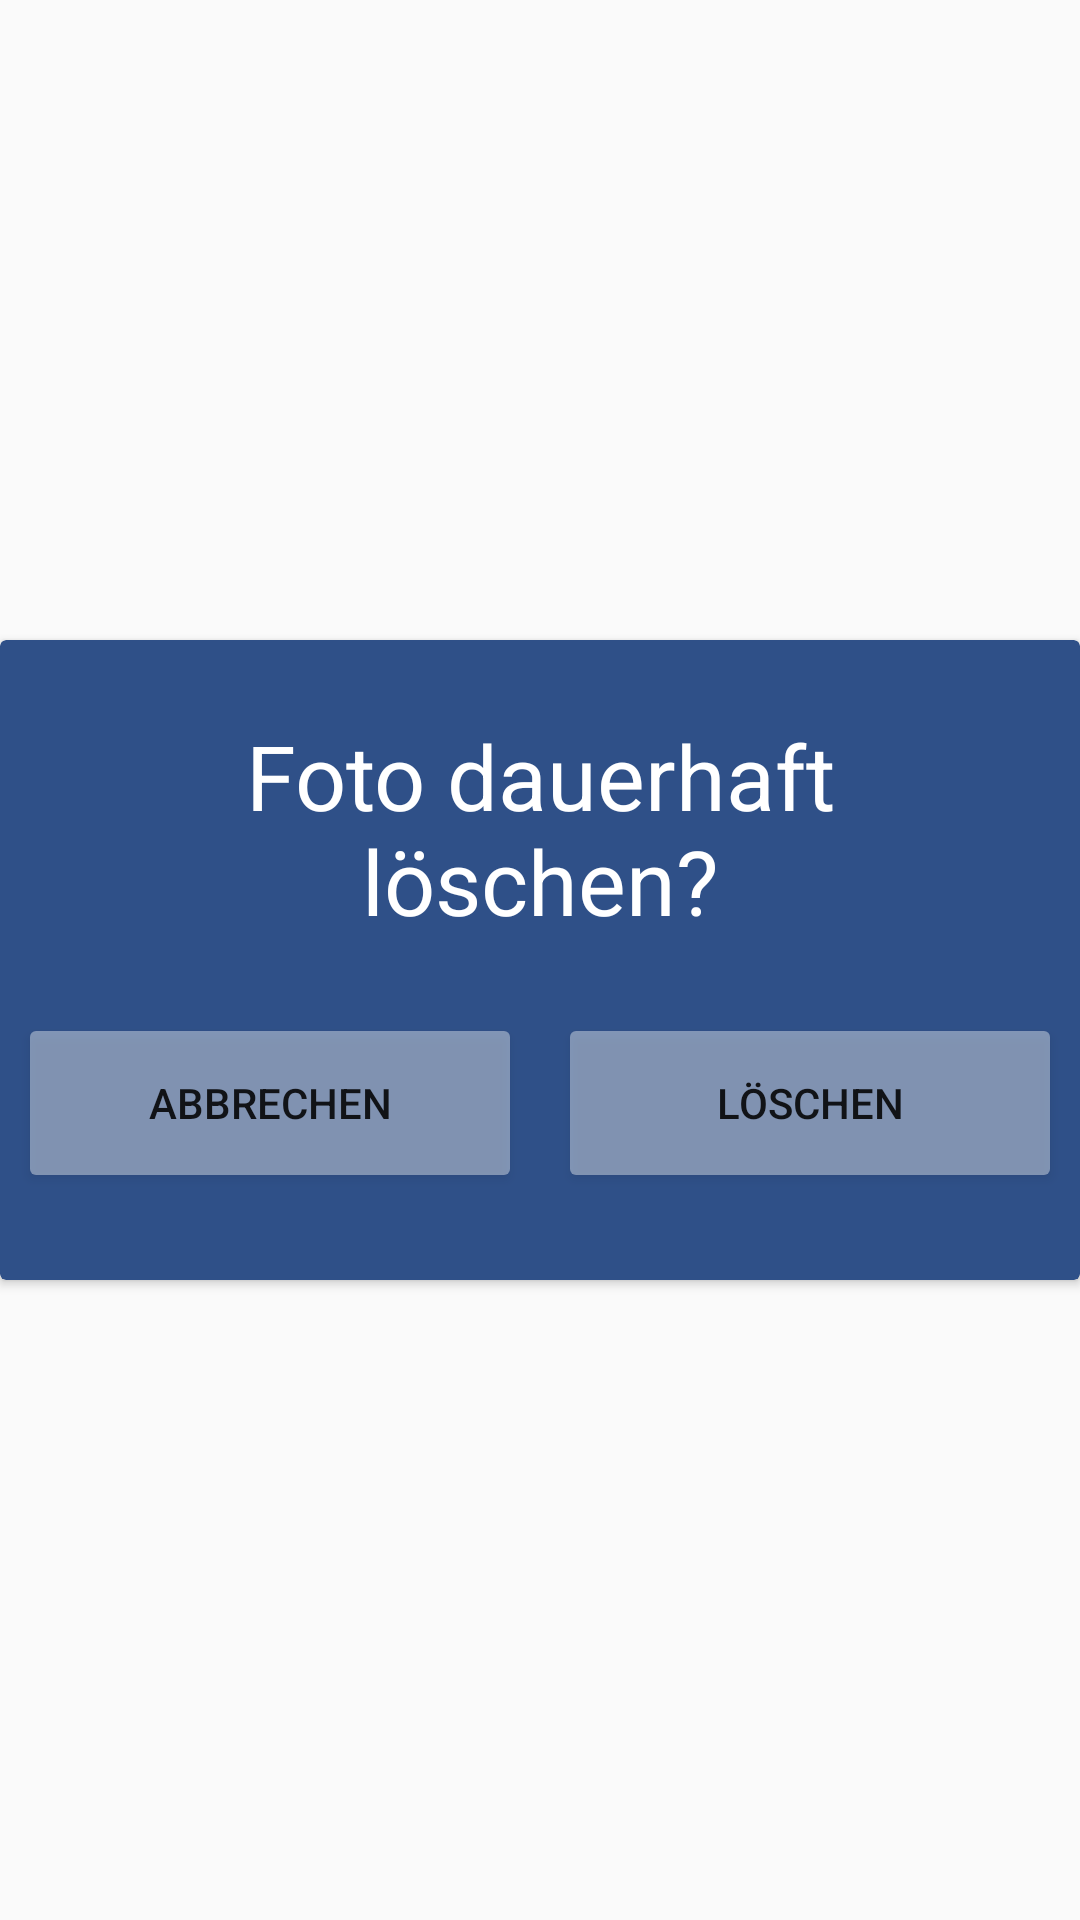

Reconstruct the res/layout file that produces this screen, plus the resources it refers to.
<!-- AndroidManifest.xml: application theme AppTheme -->
<!-- res/layout/dialog_delete_folder.xml -->
<?xml version="1.0" encoding="utf-8"?>
<RelativeLayout xmlns:android="http://schemas.android.com/apk/res/android"
    xmlns:app="http://schemas.android.com/apk/res-auto"
    xmlns:tools="http://schemas.android.com/tools"
    android:layout_width="match_parent"
    android:layout_height="match_parent"
    android:gravity="center"
    tools:context=".MainMenu.FolderActivity"

    >
    <androidx.cardview.widget.CardView
        android:layout_width="match_parent"
        android:layout_height="wrap_content"
        app:cardBackgroundColor="@color/colorBackgroundBlue"
        android:elevation="5dp"
        android:layout_alignParentLeft="true"
        android:layout_alignParentTop="true"
        android:layout_alignParentStart="true"
        >

        <LinearLayout
            android:layout_width="match_parent"
            android:layout_height="wrap_content"
            android:orientation="vertical"
            android:layout_marginTop="25dp"
            android:layout_marginBottom="25dp">
            <TextView
                android:layout_width="match_parent"
                android:layout_height="wrap_content"
                android:layout_marginLeft="20dp"
                android:layout_marginRight="20dp"
                android:text="@string/delete_photo"
                android:textAlignment="center"
                android:textColor="@color/white"
                android:textSize="30sp"
                android:layout_marginBottom="20dp"/>



            <androidx.appcompat.widget.LinearLayoutCompat
                android:layout_width="match_parent"
                android:layout_height="wrap_content"
                android:orientation="horizontal">

                <Button
                    android:id="@+id/btn_dialogDelete_cancel"
                    android:layout_width="wrap_content"
                    android:layout_height="wrap_content"
                    android:layout_weight="1"
                    android:text="@string/abbrechen"
                    android:background="@drawable/bg_et"
                    android:layout_margin="10dp"/>

                <Button
                    android:id="@+id/btn_dialogDelete_ok"
                    android:layout_width="wrap_content"
                    android:layout_height="wrap_content"
                    android:layout_weight="1"
                    android:text="@string/delete"
                    android:background="@drawable/bg_et"
                    android:layout_margin="10dp"/>
            </androidx.appcompat.widget.LinearLayoutCompat>
        </LinearLayout>

    </androidx.cardview.widget.CardView>


</RelativeLayout>
<!-- resources referenced by this layout -->
<resources>
  <color name="colorBackgroundBlue">#2F5088</color>
  <color name="white">#FFFFFF</color>
  <!-- drawable bg_et (drawable) -->
  <?xml version="1.0" encoding="utf-8"?>
  <shape xmlns:android="http://schemas.android.com/apk/res/android">
      <solid android:color="@color/random_light" />
      <corners android:radius="2dp"/>
  </shape>
  <string name="abbrechen">Abbrechen</string>
  <string name="delete">Löschen</string>
  <string name="delete_photo">Foto dauerhaft löschen?</string>
  <style name="AppTheme" parent="Theme.AppCompat.Light.NoActionBar">
          
          <item name="colorPrimary">@color/colorBackgroundBlue</item>
          <item name="colorPrimaryDark">@color/colorBackgroundBlue</item>
          <item name="colorAccent">@color/colorBackgroundPink</item>
      </style>
  <color name="random_light">#66ffffff</color>
  <color name="colorBackgroundPink">#FFC7EE</color>
</resources>
